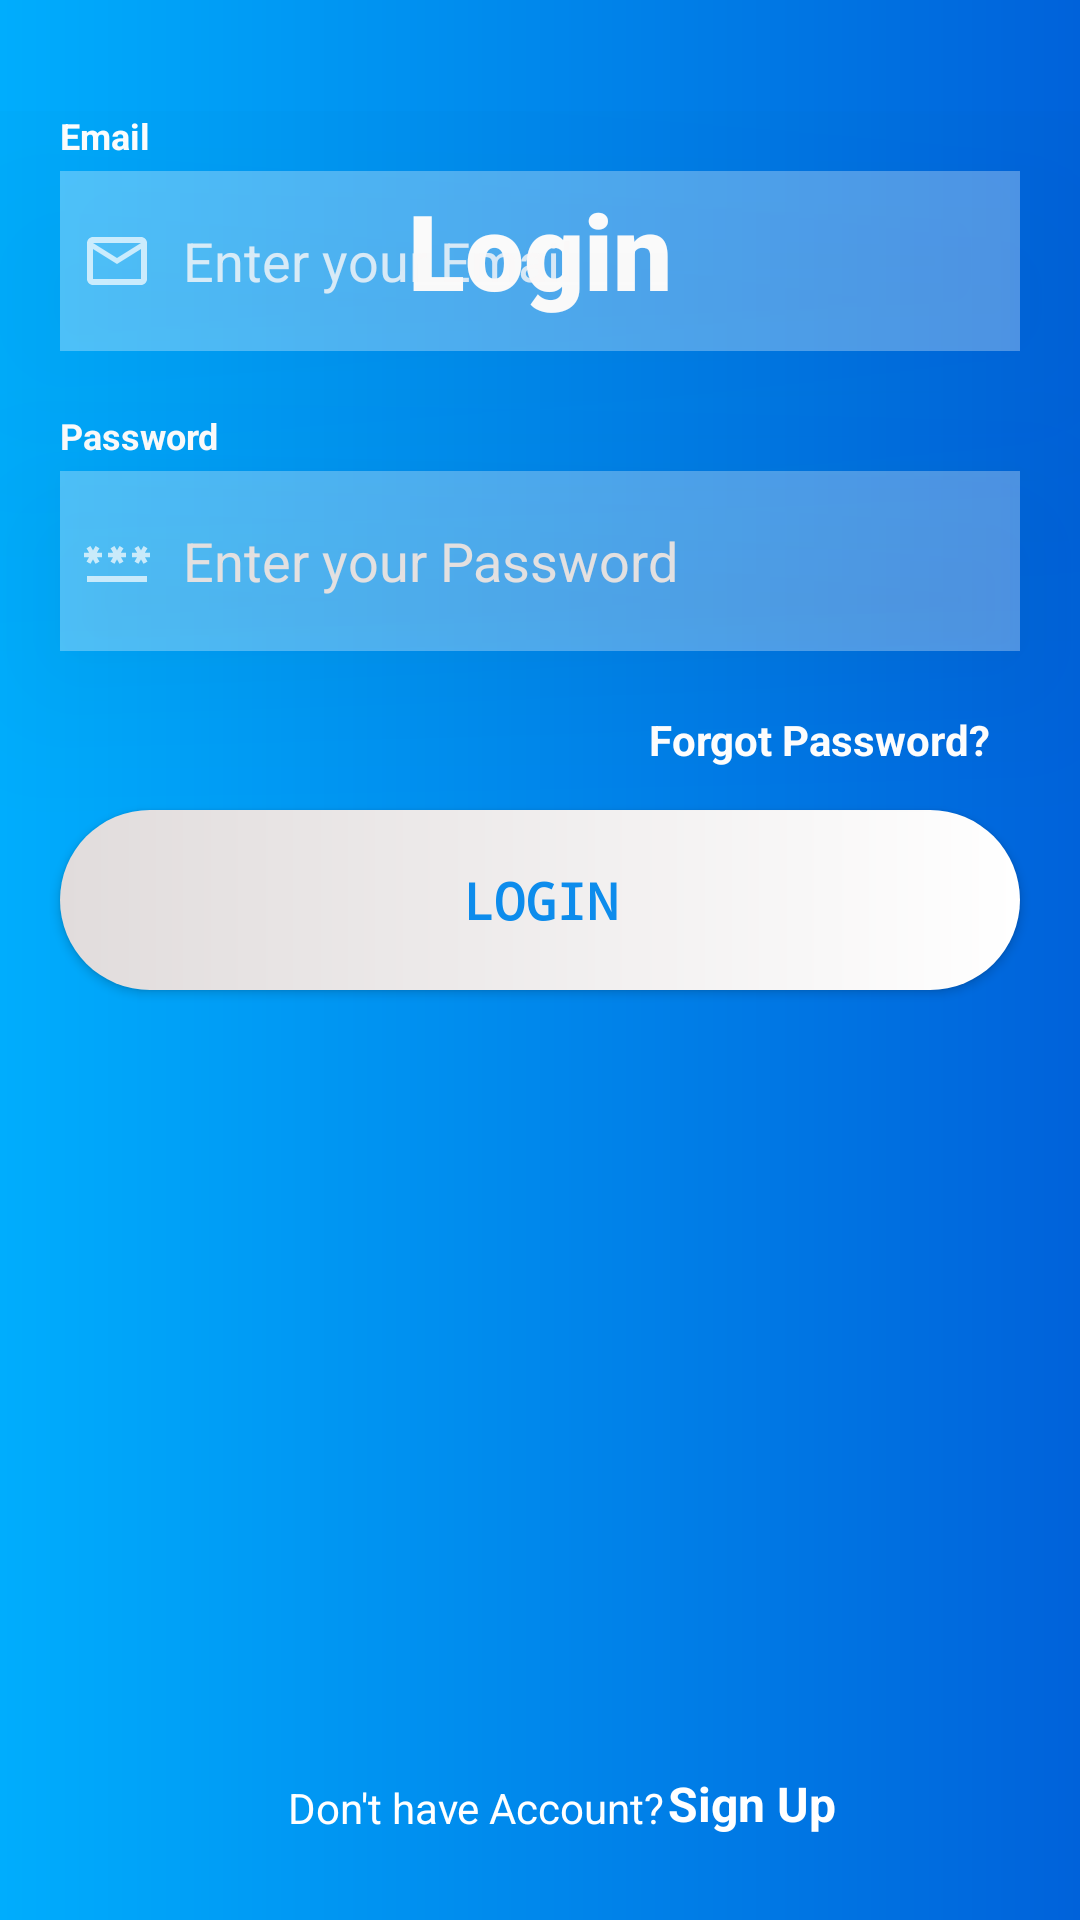

Layout XML and referenced resources for this Android screen:
<!-- AndroidManifest.xml: application theme Theme.ProjectZ -->
<!-- res/layout/activity_login.xml -->
<?xml version="1.0" encoding="utf-8"?>
<RelativeLayout xmlns:android="http://schemas.android.com/apk/res/android"
    xmlns:app="http://schemas.android.com/apk/res-auto"
    xmlns:tools="http://schemas.android.com/tools"
    android:layout_width="match_parent"
    android:background="@drawable/shape"
    android:layout_height="match_parent"
    tools:context=".loginAct">


    <TextView
        android:layout_width="wrap_content"
        android:layout_height="wrap_content"
        android:text="Login"
        android:layout_centerHorizontal="true"
        android:layout_marginTop="60dp"
        android:textSize="35dp"
        android:textStyle="bold"
        android:fontFamily="sans-serif-black"
        android:textColor="@color/white"/>

    <RelativeLayout
        android:layout_width="match_parent"
        android:layout_alignParentBottom="true"
        android:layout_marginBottom="300dp"
        android:layout_height="wrap_content">




        <TextView
            android:layout_width="wrap_content"
            android:layout_height="wrap_content"
            android:text="Email"
            android:textColor="@color/white"
            android:textStyle="bold"

            android:layout_marginStart="20dp"
            android:textSize="12dp"/>

        <EditText
            android:id="@+id/logEmail"
            android:layout_width="match_parent"
            android:layout_height="60dp"
            android:textColor="@color/white"
            android:paddingEnd="10dp"
            android:layout_marginStart="20dp"
            android:layout_marginTop="20dp"
            android:layout_marginEnd="20dp"
            android:layout_marginBottom="20dp"
            android:background="#4DFFFFFF"
            android:drawableLeft="@drawable/baseline_mail_outline_24"
            android:drawablePadding="10dp"
            android:drawableTint="#B3FFFFFF"
            android:elevation="60sp"
            android:hint="Enter your Email"
            android:inputType="textEmailAddress"
            android:paddingStart="7dp"
            android:textColorHint="#CCFAF7F7" />

        <TextView
            android:layout_width="wrap_content"
            android:layout_height="wrap_content"
            android:text="Password"
            android:textColor="@color/white"
            android:textStyle="bold"
            android:layout_below="@+id/logEmail"
            android:layout_marginStart="20dp"
            android:textSize="12dp"/>


        <EditText

            android:id="@+id/logPass"
            android:layout_width="match_parent"
            android:layout_height="60dp"
            android:layout_below="@+id/logEmail"
            android:layout_marginStart="20dp"
            android:textColor="@color/white"
            android:layout_marginTop="20dp"
            android:layout_marginEnd="20dp"
            android:layout_marginBottom="20dp"
            android:background="#4DFFFFFF"
            android:drawableLeft="@drawable/baseline_password_24"
            android:drawablePadding="10dp"
            android:drawableTint="#B3FFFFFF"
            android:elevation="30sp"
            android:hint="Enter your Password"
            android:paddingEnd="10dp"
            android:inputType="textPassword"
            android:paddingStart="7dp"
            android:textColorHint="#E4E1E1" />

        <TextView
            android:layout_width="wrap_content"
            android:layout_height="wrap_content"
            android:text="Forgot Password?"
            android:layout_below="@+id/logPass"
            android:layout_alignParentEnd="true"
            android:textStyle="bold"
            android:layout_marginEnd="30dp"
            android:textColor="#fff"
            android:id="@+id/btn_forget"/>



    <androidx.appcompat.widget.AppCompatButton
        android:layout_width="320dp"
        android:layout_height="60dp"
        android:layout_below="@+id/logPass"
        android:layout_centerHorizontal="true"
        android:text="LOGIN"
        android:elevation="29dp"
        android:textSize="17dp"
        android:fontFamily="monospace"
        android:textStyle="bold"
        android:textColor="#0D8CEC"
        android:layout_marginBottom="10dp"
        android:background="@drawable/shape_btn_login"
        android:layout_marginTop="33dp"
        android:id="@+id/loginBtn"/>
    </RelativeLayout>


    <androidx.constraintlayout.widget.ConstraintLayout
        android:layout_width="match_parent"
        android:layout_alignParentBottom="true"
        android:layout_height="100dp">

        <TextView
            android:id="@+id/textView"
            android:layout_width="wrap_content"
            android:layout_height="wrap_content"
            android:layout_marginBottom="28dp"
            android:textColor="@color/white"
            android:text="Don't have Account?"
            app:layout_constraintBottom_toBottomOf="parent"
            app:layout_constraintEnd_toEndOf="parent"
            app:layout_constraintHorizontal_bias="0.409"
            app:layout_constraintStart_toStartOf="parent" />

        <TextView
            android:id="@+id/gotoSignup"
            android:layout_width="wrap_content"
            android:layout_height="wrap_content"
            android:layout_marginStart="1dp"
            android:text="Sign Up"
            android:textColor="@color/white"
            android:textSize="16dp"
            android:textStyle="bold"
            app:layout_constraintBottom_toBottomOf="@+id/textView"
            app:layout_constraintEnd_toEndOf="parent"
            app:layout_constraintHorizontal_bias="0.0"
            app:layout_constraintStart_toEndOf="@+id/textView"
            app:layout_constraintTop_toTopOf="@+id/textView"
            app:layout_constraintVertical_bias="1.0" />

    </androidx.constraintlayout.widget.ConstraintLayout>






        />


</RelativeLayout>
<!-- resources referenced by this layout -->
<resources>
  <!-- drawable baseline_mail_outline_24 (drawable) -->
  <vector android:height="24dp" android:tint="#0FA0FF"
      android:viewportHeight="24" android:viewportWidth="24"
      android:width="24dp" xmlns:android="http://schemas.android.com/apk/res/android">
      <path android:fillColor="@android:color/white" android:pathData="M20,4L4,4c-1.1,0 -1.99,0.9 -1.99,2L2,18c0,1.1 0.9,2 2,2h16c1.1,0 2,-0.9 2,-2L22,6c0,-1.1 -0.9,-2 -2,-2zM20,18L4,18L4,8l8,5 8,-5v10zM12,11L4,6h16l-8,5z"/>
  </vector>
  <!-- drawable baseline_password_24 (drawable) -->
  <vector android:height="24dp" android:tint="#0FA0FF"
      android:viewportHeight="24" android:viewportWidth="24"
      android:width="24dp" xmlns:android="http://schemas.android.com/apk/res/android">
      <path android:fillColor="@android:color/white" android:pathData="M2,17h20v2H2V17zM3.15,12.95L4,11.47l0.85,1.48l1.3,-0.75L5.3,10.72H7v-1.5H5.3l0.85,-1.47L4.85,7L4,8.47L3.15,7l-1.3,0.75L2.7,9.22H1v1.5h1.7L1.85,12.2L3.15,12.95zM9.85,12.2l1.3,0.75L12,11.47l0.85,1.48l1.3,-0.75l-0.85,-1.48H15v-1.5h-1.7l0.85,-1.47L12.85,7L12,8.47L11.15,7l-1.3,0.75l0.85,1.47H9v1.5h1.7L9.85,12.2zM23,9.22h-1.7l0.85,-1.47L20.85,7L20,8.47L19.15,7l-1.3,0.75l0.85,1.47H17v1.5h1.7l-0.85,1.48l1.3,0.75L20,11.47l0.85,1.48l1.3,-0.75l-0.85,-1.48H23V9.22z"/>
  </vector>
  <!-- drawable shape (drawable) -->
  <?xml version="1.0" encoding="utf-8"?>
  <shape xmlns:android="http://schemas.android.com/apk/res/android">
  
      <gradient android:startColor="#00ADFD"
          android:endColor="#0062DA"></gradient>
  
  
  
  
  </shape>
  <!-- drawable shape_btn_login (drawable) -->
  <?xml version="1.0" encoding="utf-8"?>
  <shape xmlns:android="http://schemas.android.com/apk/res/android">
  
      <gradient android:startColor="#E1DCDC"
          android:endColor="@color/white"/>
      <corners android:radius="30sp">
  
      </corners>
  
  </shape>
  <style name="Theme.ProjectZ" parent="Base.Theme.ProjectZ" />
  <style name="Base.Theme.ProjectZ" parent="Theme.Material3.DayNight.NoActionBar">
          
          
      </style>
  <!-- not gathered from this repository: default colours our renderer supplied (Android Studio template values) -->
  <color name="white">#FFFFFFFF</color>
</resources>
